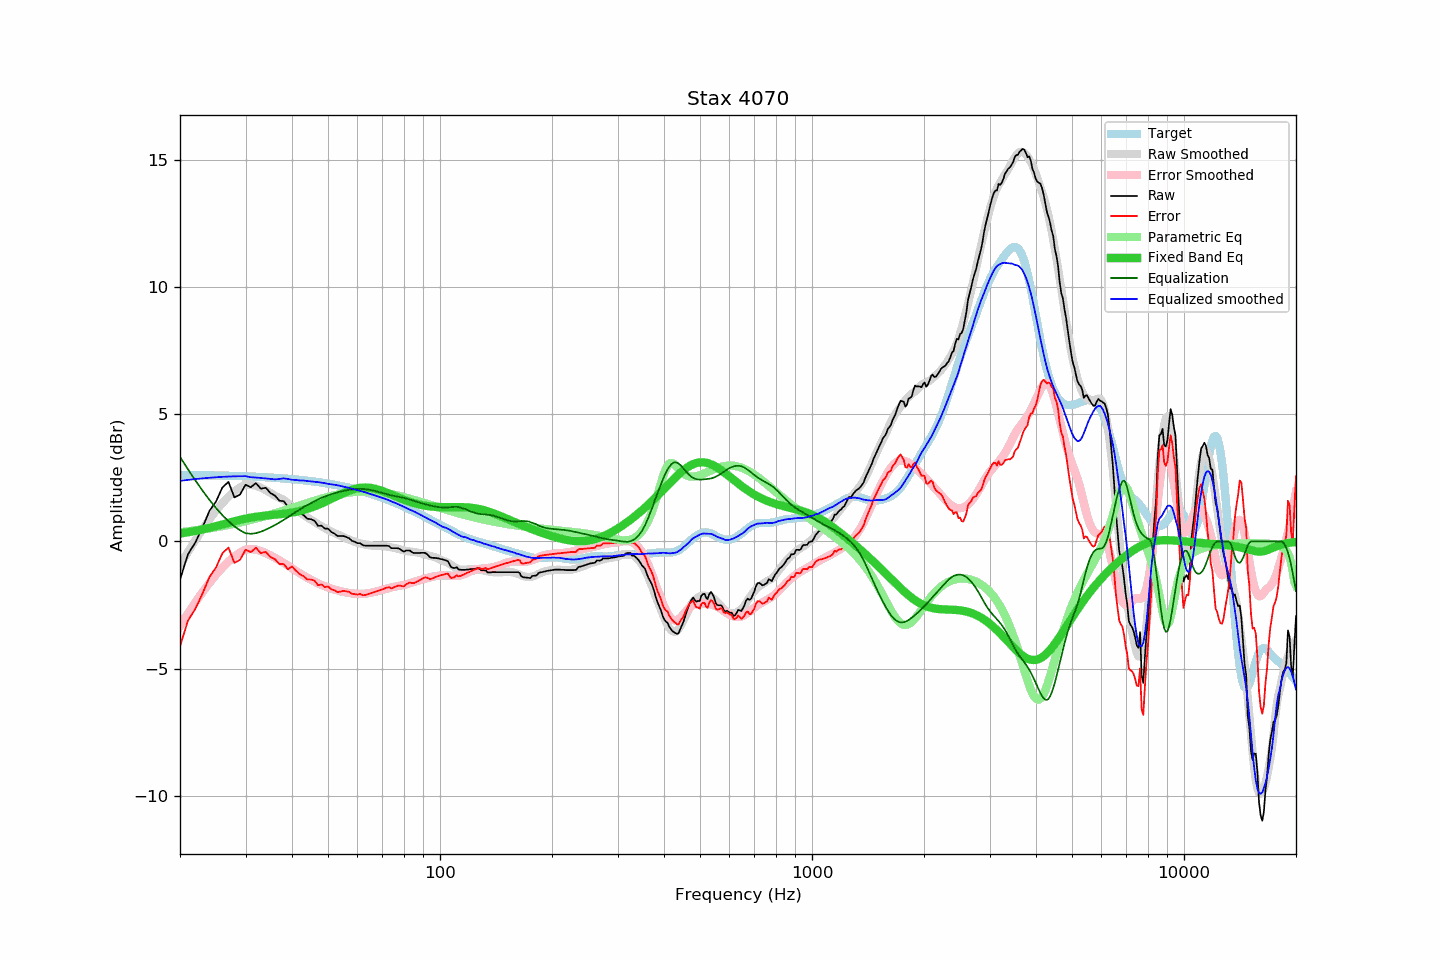

The table this chart was drawn from, first rows:
frequency, raw, error, smoothed, error_smoothed, equalization, parametric_eq, equalized_raw, equalized_smoothed, target
20, -1.51, -4.13, -0.94, -3.33, 3.33, 0.31, 1.82, 2.38, 2.62
21, -0.51, -3.12, -0.42, -2.84, 2.84, 0.36, 2.33, 2.42, 2.62
22, -0.04, -2.65, 0.05, -2.40, 2.40, 0.41, 2.36, 2.45, 2.61
23, 0.56, -2.05, 0.48, -1.99, 1.99, 0.47, 2.55, 2.48, 2.61
24, 1.20, -1.40, 0.87, -1.63, 1.63, 0.53, 2.83, 2.50, 2.60
25, 1.57, -1.02, 1.21, -1.31, 1.31, 0.60, 2.88, 2.52, 2.59
26, 2.12, -0.47, 1.51, -1.03, 1.03, 0.66, 3.15, 2.54, 2.59
27, 2.34, -0.24, 1.76, -0.79, 0.79, 0.73, 3.13, 2.55, 2.58
28, 1.73, -0.84, 1.97, -0.59, 0.59, 0.79, 2.33, 2.56, 2.58
29, 1.84, -0.73, 2.13, -0.44, 0.44, 0.85, 2.28, 2.56, 2.57
30, 2.23, -0.33, 2.24, -0.32, 0.32, 0.89, 2.55, 2.57, 2.56
31, 2.13, -0.42, 2.22, -0.30, 0.30, 0.93, 2.43, 2.52, 2.55
32, 2.29, -0.25, 2.19, -0.32, 0.32, 0.97, 2.61, 2.51, 2.54
33, 2.07, -0.46, 2.11, -0.38, 0.38, 0.99, 2.45, 2.49, 2.53
34, 2.11, -0.41, 2.01, -0.46, 0.46, 1.01, 2.57, 2.48, 2.52
35, 1.90, -0.61, 1.91, -0.55, 0.55, 1.03, 2.45, 2.46, 2.51
36, 1.80, -0.70, 1.80, -0.64, 0.64, 1.05, 2.44, 2.44, 2.50
37, 1.60, -0.89, 1.71, -0.74, 0.74, 1.07, 2.34, 2.46, 2.49
38, 1.58, -0.90, 1.63, -0.85, 0.85, 1.08, 2.43, 2.48, 2.48
39, 1.37, -1.09, 1.51, -0.95, 0.95, 1.11, 2.32, 2.46, 2.46
40, 1.46, -0.99, 1.37, -1.06, 1.06, 1.13, 2.52, 2.43, 2.45
41, 1.28, -1.15, 1.26, -1.16, 1.16, 1.16, 2.44, 2.41, 2.43
42, 1.13, -1.29, 1.14, -1.26, 1.26, 1.20, 2.39, 2.40, 2.42
43, 1.03, -1.37, 1.05, -1.35, 1.35, 1.24, 2.38, 2.39, 2.40
44, 0.89, -1.50, 0.94, -1.43, 1.43, 1.28, 2.32, 2.37, 2.39
45, 0.87, -1.50, 0.85, -1.51, 1.51, 1.33, 2.38, 2.36, 2.37
46, 0.81, -1.54, 0.76, -1.58, 1.58, 1.38, 2.39, 2.34, 2.35
47, 0.61, -1.72, 0.68, -1.65, 1.65, 1.43, 2.26, 2.33, 2.33
48, 0.62, -1.69, 0.60, -1.71, 1.71, 1.49, 2.34, 2.31, 2.31
49, 0.50, -1.79, 0.53, -1.77, 1.77, 1.55, 2.27, 2.29, 2.29
50, 0.50, -1.77, 0.45, -1.81, 1.81, 1.61, 2.31, 2.26, 2.27
51, 0.37, -1.88, 0.39, -1.86, 1.86, 1.67, 2.23, 2.25, 2.25
52, 0.31, -1.92, 0.33, -1.89, 1.89, 1.73, 2.21, 2.23, 2.23
53, 0.21, -2.00, 0.28, -1.93, 1.93, 1.79, 2.14, 2.21, 2.21
54, 0.21, -1.97, 0.22, -1.96, 1.96, 1.85, 2.17, 2.18, 2.18
55, 0.21, -1.95, 0.17, -1.99, 1.99, 1.90, 2.20, 2.15, 2.16
56, 0.17, -1.96, 0.12, -2.01, 2.01, 1.95, 2.18, 2.13, 2.13
57, 0.12, -1.99, 0.07, -2.03, 2.03, 1.99, 2.15, 2.10, 2.11
58, 0.02, -2.06, 0.02, -2.05, 2.05, 2.03, 2.07, 2.07, 2.08
59, -0.02, -2.07, -0.01, -2.06, 2.06, 2.06, 2.04, 2.04, 2.05
60, -0.07, -2.10, -0.05, -2.06, 2.06, 2.09, 2.00, 2.01, 2.03
61, -0.07, -2.07, -0.08, -2.07, 2.07, 2.11, 2.00, 1.99, 2.00
62, -0.15, -2.12, -0.11, -2.06, 2.06, 2.12, 1.91, 1.96, 1.97
63, -0.17, -2.11, -0.13, -2.05, 2.05, 2.12, 1.89, 1.93, 1.94
64, -0.17, -2.08, -0.15, -2.04, 2.04, 2.11, 1.87, 1.90, 1.91
65, -0.17, -2.05, -0.16, -2.03, 2.03, 2.10, 1.86, 1.86, 1.88
66, -0.17, -2.02, -0.17, -2.00, 2.00, 2.09, 1.84, 1.83, 1.85
67, -0.17, -1.98, -0.18, -1.98, 1.98, 2.07, 1.81, 1.80, 1.81
68, -0.17, -1.95, -0.18, -1.96, 1.96, 2.04, 1.79, 1.78, 1.78
69, -0.17, -1.92, -0.18, -1.93, 1.93, 2.01, 1.76, 1.75, 1.75
70, -0.17, -1.89, -0.18, -1.90, 1.90, 1.98, 1.73, 1.72, 1.72
71, -0.17, -1.85, -0.19, -1.88, 1.88, 1.95, 1.71, 1.68, 1.68
72, -0.17, -1.82, -0.20, -1.85, 1.85, 1.91, 1.68, 1.65, 1.65
73, -0.19, -1.80, -0.22, -1.83, 1.83, 1.88, 1.64, 1.61, 1.61
74, -0.27, -1.85, -0.23, -1.81, 1.81, 1.84, 1.54, 1.58, 1.58
75, -0.27, -1.81, -0.25, -1.79, 1.79, 1.80, 1.52, 1.54, 1.54
76, -0.27, -1.78, -0.27, -1.77, 1.77, 1.77, 1.51, 1.51, 1.51
77, -0.27, -1.74, -0.29, -1.76, 1.76, 1.73, 1.49, 1.47, 1.47
78, -0.30, -1.74, -0.31, -1.74, 1.74, 1.70, 1.44, 1.43, 1.44
79, -0.36, -1.76, -0.33, -1.73, 1.73, 1.67, 1.37, 1.40, 1.40
... 553 more rows
